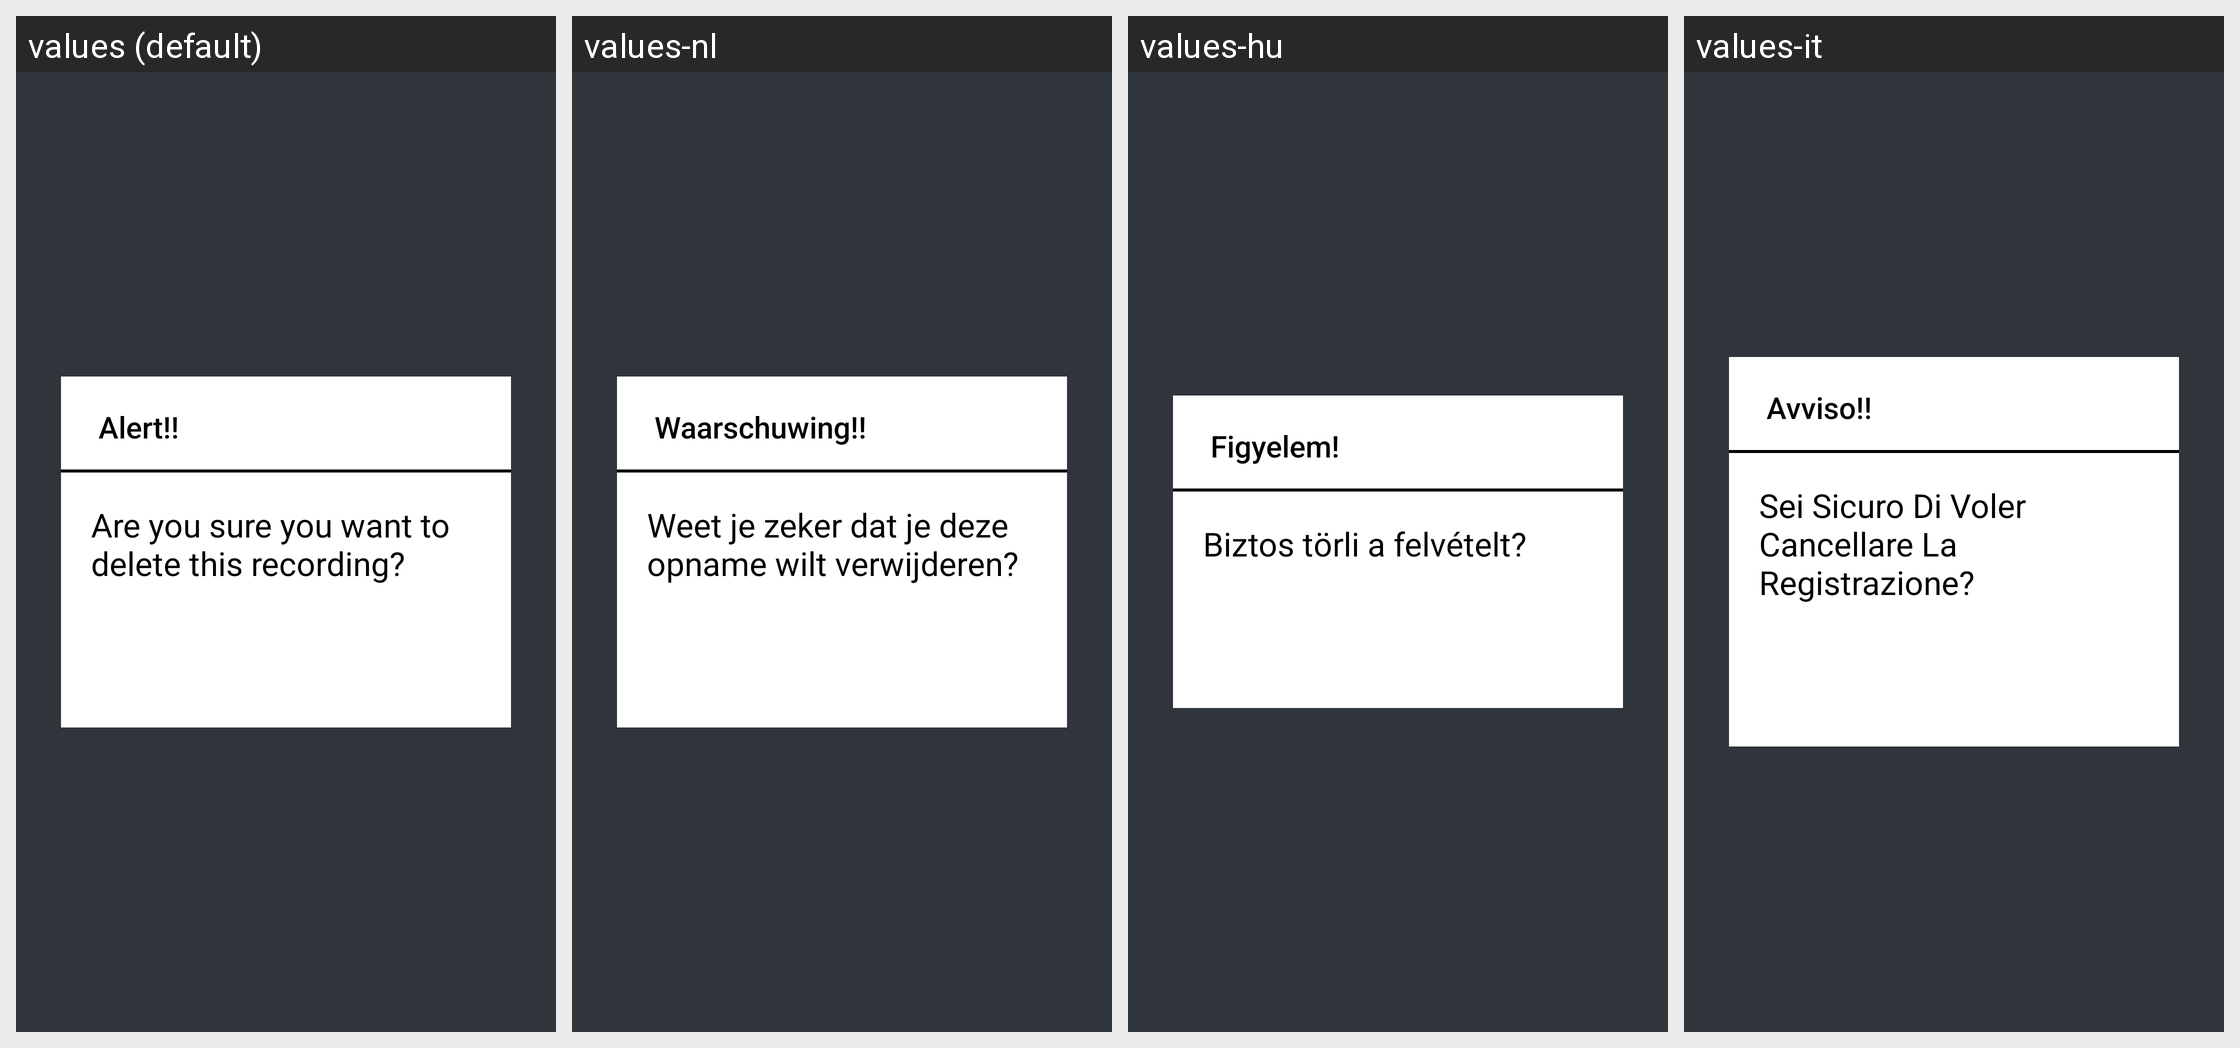

Translations of the strings shown on this Android screen, per locale in the grid:
Android screen res/layout/delete_recording_popup_tv.xml rendered under 4 locales, left to right: values (default), values-nl, values-hu, values-it. Device: Nexus 5 (rendered at 1080×1920; each locale shown at half size, 540×960, under a caption strip naming it); theme AppTheme.NoActionBar.
Other locales in the repository, not shown: values-af, values-am, values-ar, values-as, values-az, values-be, values-bg, values-bn, values-bs, values-ca, values-cs, values-da, values-de, values-el, values-en-rCA, values-en-rGB, values-en-rIN, values-en-rXC, values-es, values-es-rUS, values-et, values-eu, values-fa, values-fi, values-fr, values-fr-rCA, values-gl, values-gu, values-he, values-hi, values-hr, values-hy, values-in, values-is, values-iw, values-ja, values-ka, values-kk, values-km, values-kn, values-ko, values-ky, values-lo, values-lt, values-lv, values-mk, values-ml, values-mn, values-mr, values-ms, values-my, values-nb, values-ne, values-or, values-pa, values-pl, values-pt, values-pt-rPT, values-ro, values-ru, values-si, values-sk, values-sl, values-sq, values-sr, values-sv, values-sw, values-ta, values-te, values-th, values-tl, values-tr, values-uk, values-ur, values-uz, values-vi, values-zh-rCN, values-zh-rHK, values-zh-rTW, values-zu.
Strings drawn on this screen, with the default value and each locale's value (text and hints the layout hard-codes, and strings that could not be matched under every locale, appear in the picture but are not listed):

alert
  values: Alert!!
  values-nl: Waarschuwing!!
  values-hu: Figyelem!
  values-it: Avviso!!

delete_this_recording
  values: Are you sure you want to delete this recording?
  values-nl: Weet je zeker dat je deze opname wilt verwijderen?
  values-hu: Biztos törli a felvételt?
  values-it: Sei Sicuro Di Voler Cancellare La Registrazione?
